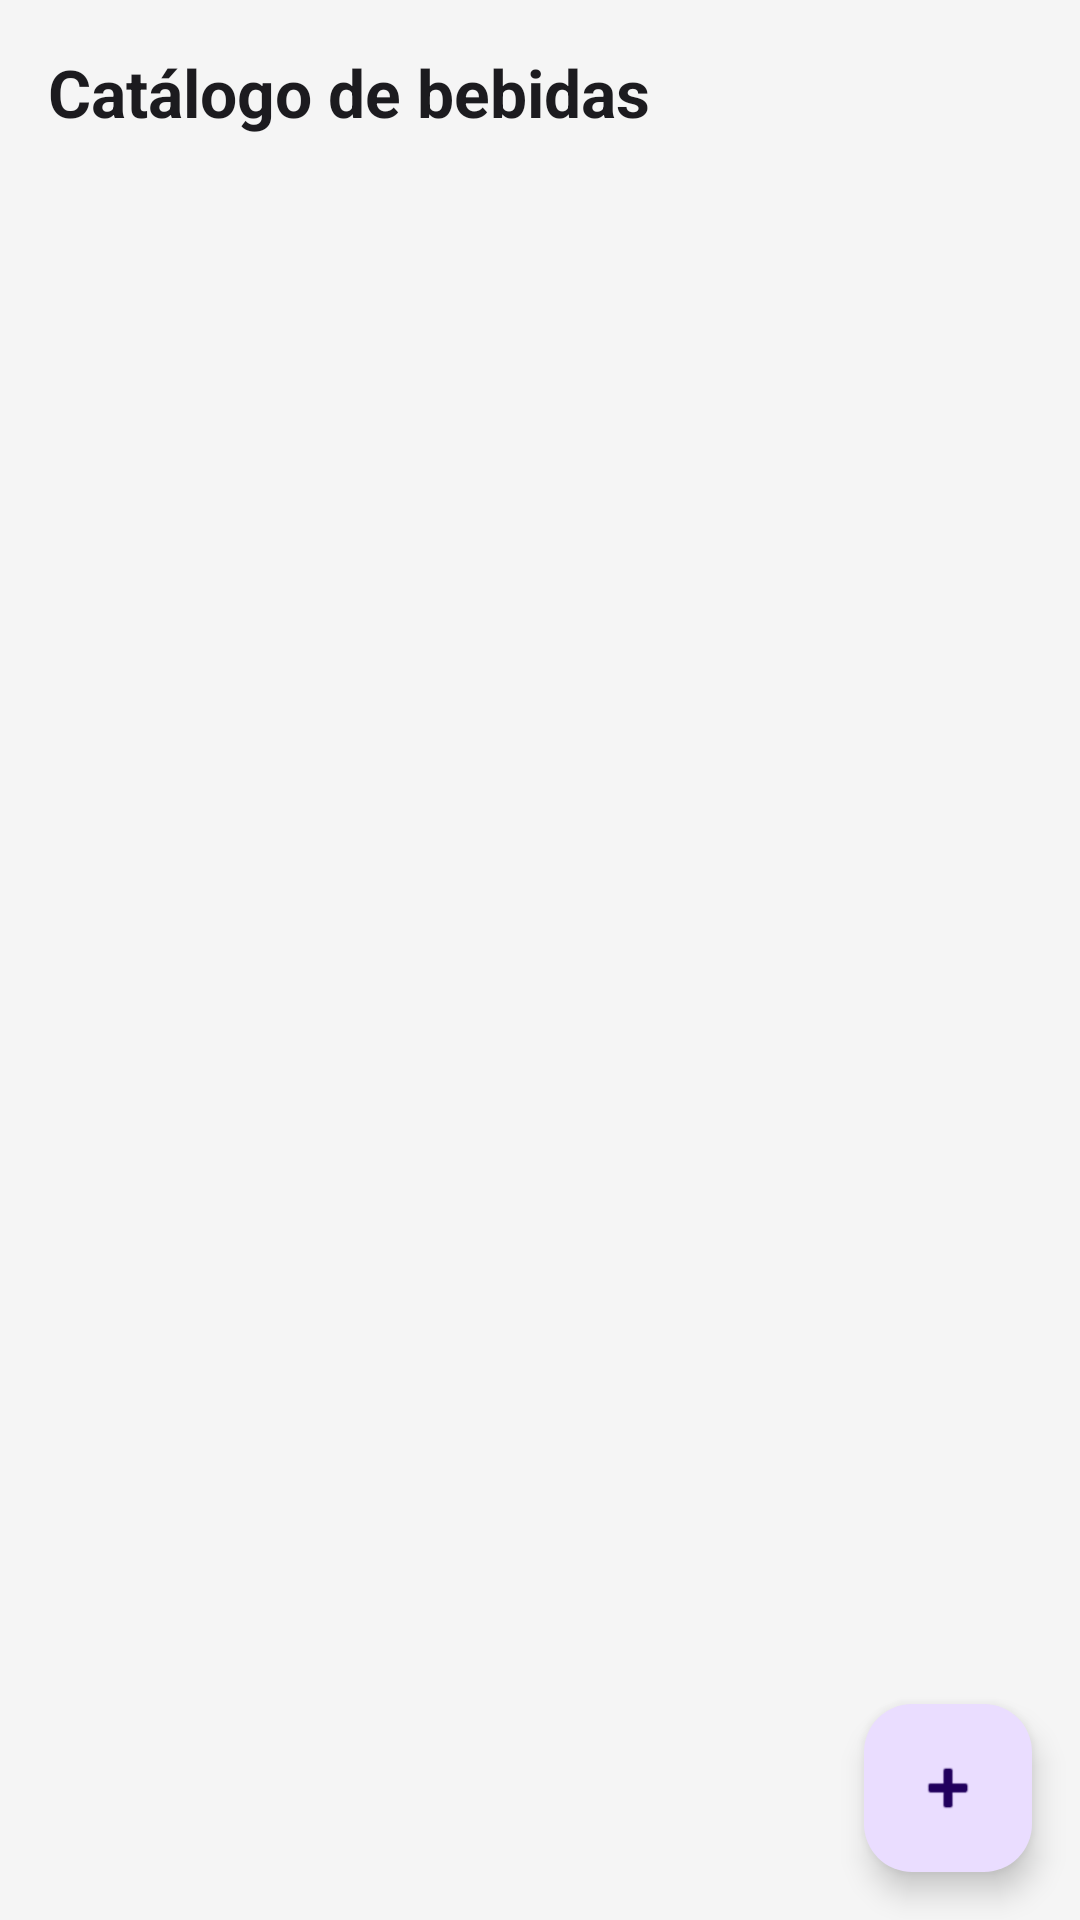

Write the Android layout XML for this screen, with the resource values it uses.
<!-- AndroidManifest.xml: application theme Theme.SrClamatos -->
<!-- res/layout/fragment_catalogo.xml -->
<?xml version="1.0" encoding="utf-8"?>
<androidx.coordinatorlayout.widget.CoordinatorLayout
    xmlns:android="http://schemas.android.com/apk/res/android"
    xmlns:app="http://schemas.android.com/apk/res-auto"
    android:layout_width="match_parent"
    android:layout_height="match_parent"
    android:background="@color/fondo">

    <LinearLayout
        android:layout_width="match_parent"
        android:layout_height="match_parent"
        android:orientation="vertical">

        <TextView
            android:layout_width="match_parent"
            android:layout_height="wrap_content"
            android:text="Catálogo de bebidas"
            android:textSize="22sp"
            android:textStyle="bold"
            android:textColor="@color/texto_primario"
            android:padding="16dp" />

        <TextView
            android:id="@+id/text_sin_bebidas"
            android:layout_width="match_parent"
            android:layout_height="0dp"
            android:layout_weight="1"
            android:text="No hay bebidas en el catálogo."
            android:gravity="center"
            android:textSize="16sp"
            android:textColor="@color/texto_secundario"
            android:visibility="gone" />

        <androidx.recyclerview.widget.RecyclerView
            android:id="@+id/recycler_bebidas"
            android:layout_width="match_parent"
            android:layout_height="0dp"
            android:layout_weight="1"
            android:padding="8dp"
            android:clipToPadding="false" />
    </LinearLayout>

    <com.google.android.material.floatingactionbutton.FloatingActionButton
        android:id="@+id/fab_agregar_bebida"
        android:layout_width="wrap_content"
        android:layout_height="wrap_content"
        android:layout_gravity="bottom|end"
        android:layout_margin="16dp"
        android:contentDescription="Agregar bebida"
        app:srcCompat="@android:drawable/ic_input_add" />

</androidx.coordinatorlayout.widget.CoordinatorLayout>
<!-- resources referenced by this layout -->
<resources>
  <color name="fondo">#F5F5F5</color>
  <color name="texto_primario">#1C1B1F</color>
  <color name="texto_secundario">#49454F</color>
  <style name="Theme.SrClamatos" parent="Theme.Material3.DayNight.NoActionBar">
          <item name="colorPrimary">@color/colorPrimary</item>
          <item name="colorPrimaryVariant">@color/colorPrimaryVariant</item>
          <item name="colorOnPrimary">@color/colorOnPrimary</item>
          <item name="colorSecondary">@color/colorSecondary</item>
          <item name="colorOnSecondary">@color/colorOnSecondary</item>
          <item name="colorSurface">@color/colorSurface</item>
          <item name="colorOnSurface">@color/colorOnSurface</item>
          <item name="android:statusBarColor">@color/colorPrimary</item>
          <item name="android:navigationBarColor">@android:color/white</item>
      </style>
  <color name="colorPrimary">#C62828</color>
  <color name="colorPrimaryVariant">#8E0000</color>
  <color name="colorOnPrimary">#FFFFFF</color>
  <color name="colorSecondary">#FF6F00</color>
  <color name="colorOnSecondary">#FFFFFF</color>
  <color name="colorSurface">#FFFFFFFF</color>
  <color name="colorOnSurface">#1C1B1F</color>
</resources>
